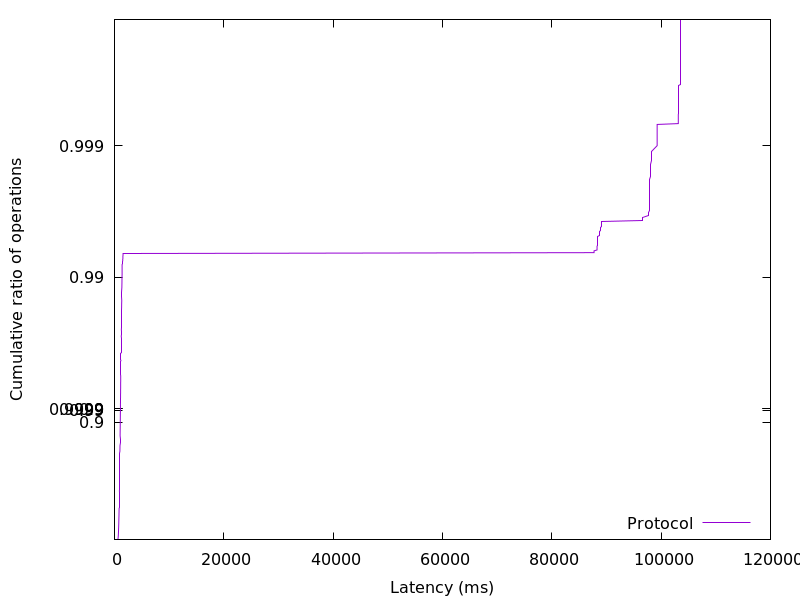

The data file committed next to this chart (first rows):
605.701632, 0.01
632.6, 0.02
650, 0.03
667.9, 0.04
679.9, 0.05
685, 0.06
691.4, 0.07
700.3, 0.08
709.5, 0.09
716.4, 0.1
724.2, 0.11
729.5, 0.12
734.7, 0.13
741.1, 0.14
745.1, 0.15
747.5, 0.16
749.3, 0.17
753.8, 0.18
759.4, 0.19
765.5, 0.2
770.4, 0.21
775.8, 0.22
779.1, 0.23
783.9, 0.24
788.6, 0.25
792.1, 0.26
796.5, 0.27
800, 0.28
802.9, 0.29
805.9, 0.3
809.3, 0.31
813.9, 0.32
817.5, 0.33
821.2, 0.34
824.6, 0.35
828.8, 0.36
832.6, 0.37
836.2, 0.38
840.2, 0.39
842.6, 0.4
845.4, 0.41
850, 0.42
853.1, 0.43
856, 0.44
859.2, 0.45
862.8, 0.46
865.4, 0.47
868.9, 0.48
872.8, 0.49
875.6, 0.5
879.7, 0.51
883.5, 0.52
887.8, 0.53
889.9, 0.54
892.9, 0.55
897.3, 0.56
900.8, 0.57
905.3, 0.58
910.1, 0.59
914.1, 0.6
917.9, 0.61
... 298 more rows
